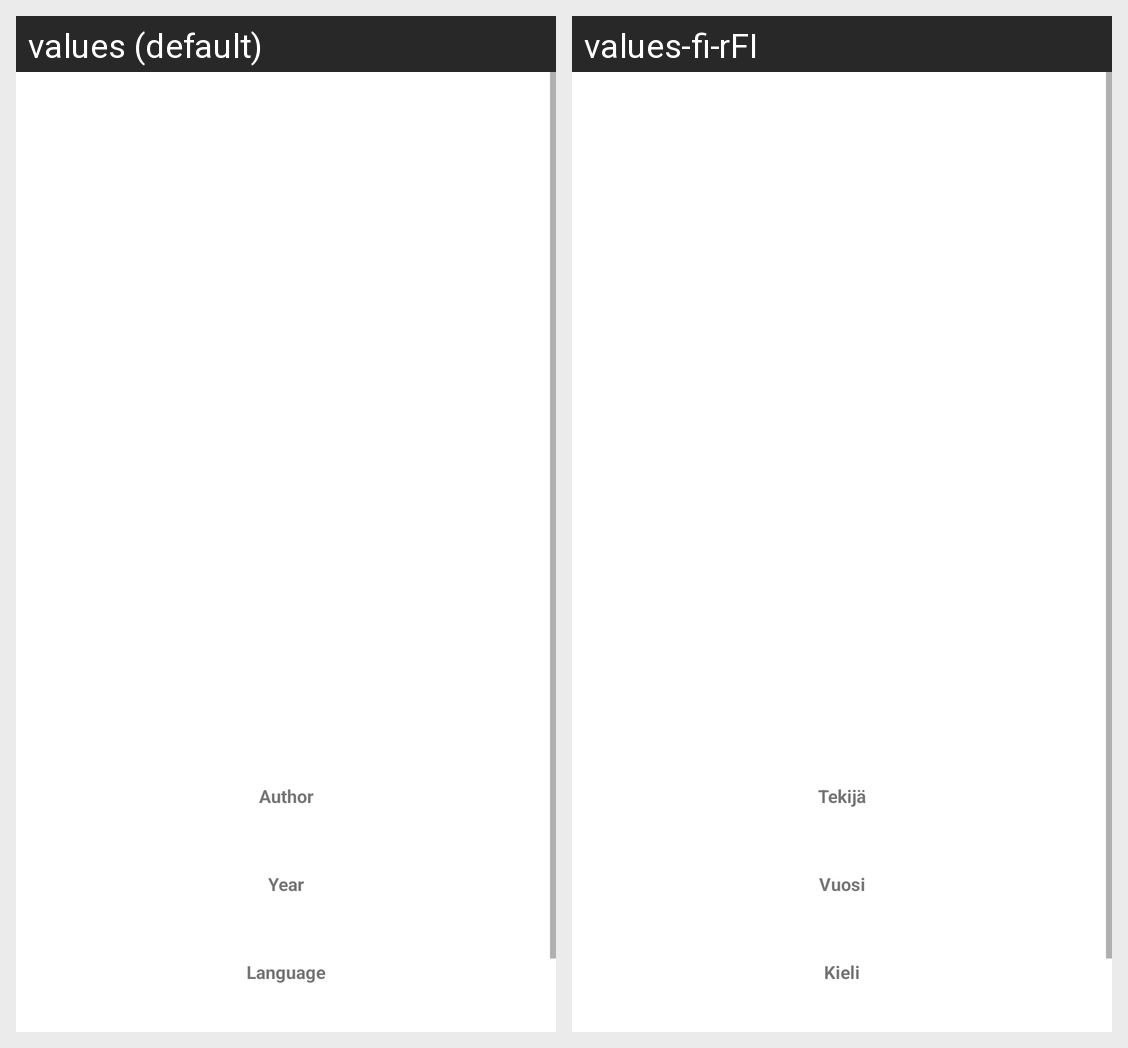

Translations of the strings shown on this Android screen, per locale in the grid:
Android screen res/layout/fragment_book_details.xml rendered under 2 locales, left to right: values (default), values-fi-rFI. Device: Nexus 5 (rendered at 1080×1920; each locale shown at half size, 540×960, under a caption strip naming it); theme AppTheme.NoActionBar.
Strings drawn on this screen, with the default value and each locale's value (text and hints the layout hard-codes, and strings that could not be matched under every locale, appear in the picture but are not listed):

book_author_label
  values: Author
  values-fi-rFI: Tekijä

book_year_label
  values: Year
  values-fi-rFI: Vuosi

book_language_label
  values: Language
  values-fi-rFI: Kieli
